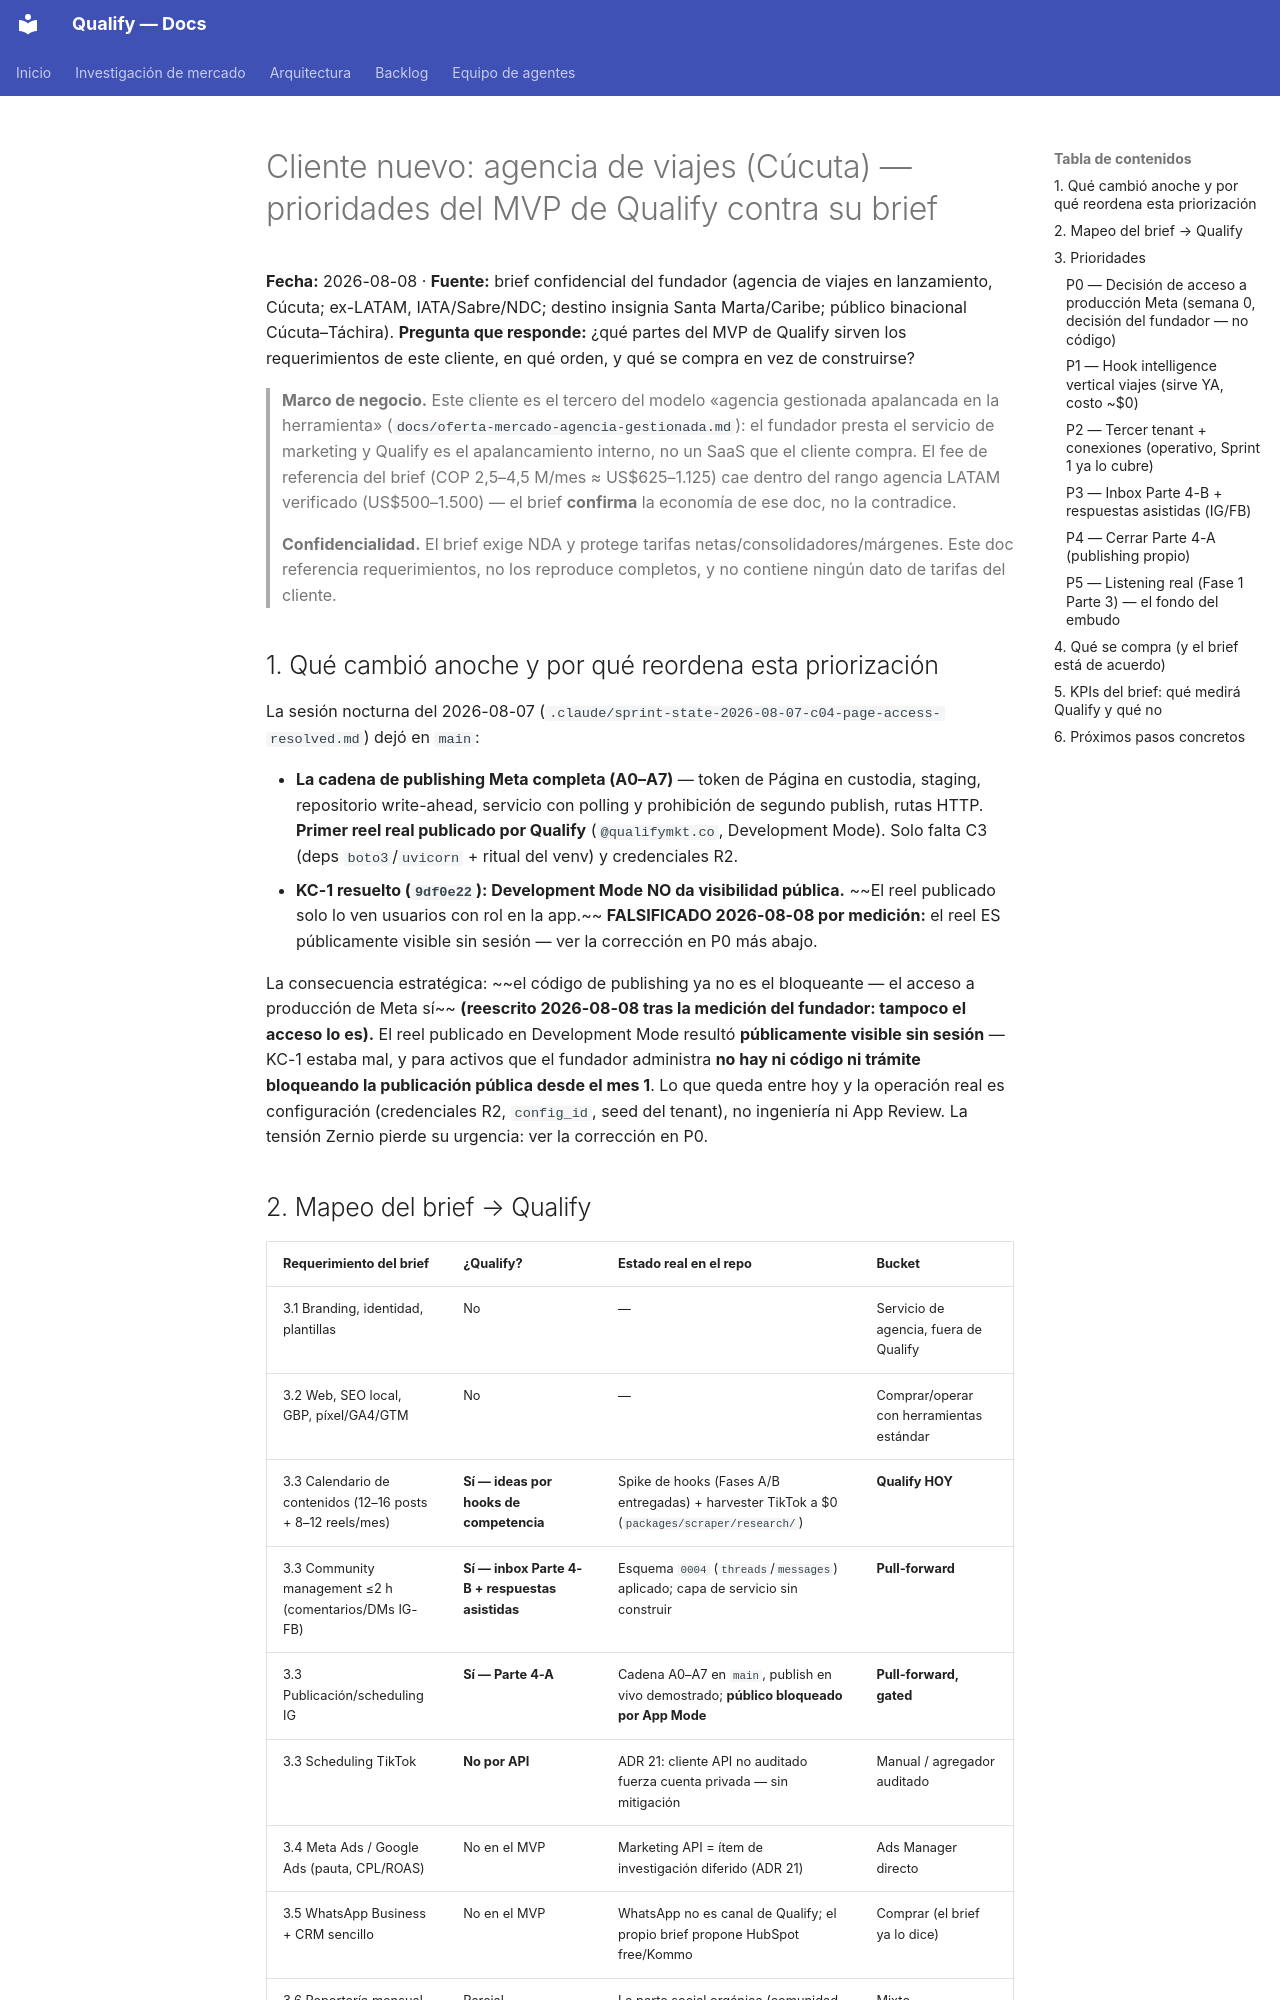

repository: AttitudeFactory/Qualify · page: cliente-agencia-viajes-cucuta-prioridades-mvp/index.html · generator: mkdocs

# Cliente nuevo: agencia de viajes (Cúcuta) — prioridades del MVP de Qualify contra su brief

**Fecha:** 2026-08-08 · **Fuente:** brief confidencial del fundador (agencia de viajes en lanzamiento, Cúcuta; ex-LATAM, IATA/Sabre/NDC; destino insignia Santa Marta/Caribe; público binacional Cúcuta–Táchira).
**Pregunta que responde:** ¿qué partes del MVP de Qualify sirven los requerimientos de este cliente, en qué orden, y qué se compra en vez de construirse?

> **Marco de negocio.** Este cliente es el tercero del modelo «agencia gestionada apalancada en la herramienta» (`docs/oferta-mercado-agencia-gestionada.md`): el fundador presta el servicio de marketing y Qualify es el apalancamiento interno, no un SaaS que el cliente compra. El fee de referencia del brief (COP 2,5–4,5 M/mes ≈ US$625–1.125) cae dentro del rango agencia LATAM verificado (US$500–1.500) — el brief **confirma** la economía de ese doc, no la contradice.

> **Confidencialidad.** El brief exige NDA y protege tarifas netas/consolidadores/márgenes. Este doc referencia requerimientos, no los reproduce completos, y no contiene ningún dato de tarifas del cliente.

## 1. Qué cambió anoche y por qué reordena esta priorización

La sesión nocturna del 2026-08-07 (`.claude/sprint-state-2026-08-07-c04-page-access-resolved.md`) dejó en `main`:

- **La cadena de publishing Meta completa (A0–A7)** — token de Página en custodia, staging, repositorio write-ahead, servicio con polling y prohibición de segundo publish, rutas HTTP. **Primer reel real publicado por Qualify** (`@qualifymkt.co`, Development Mode). Solo falta C3 (deps `boto3`/`uvicorn` + ritual del venv) y credenciales R2.
- **KC-1 resuelto (`9df0e22`): Development Mode NO da visibilidad pública.** ~~El reel publicado solo lo ven usuarios con rol en la app.~~ **FALSIFICADO 2026-08-08 por medición:** el reel ES públicamente visible sin sesión — ver la corrección en P0 más abajo.

La consecuencia estratégica: ~~el código de publishing ya no es el bloqueante — el acceso a producción de Meta sí~~ **(reescrito 2026-08-08 tras la medición del fundador: tampoco el acceso lo es).** El reel publicado en Development Mode resultó **públicamente visible sin sesión** — KC-1 estaba mal, y para activos que el fundador administra **no hay ni código ni trámite bloqueando la publicación pública desde el mes 1**. Lo que queda entre hoy y la operación real es configuración (credenciales R2, `config_id`, seed del tenant), no ingeniería ni App Review. La tensión Zernio pierde su urgencia: ver la corrección en P0.
